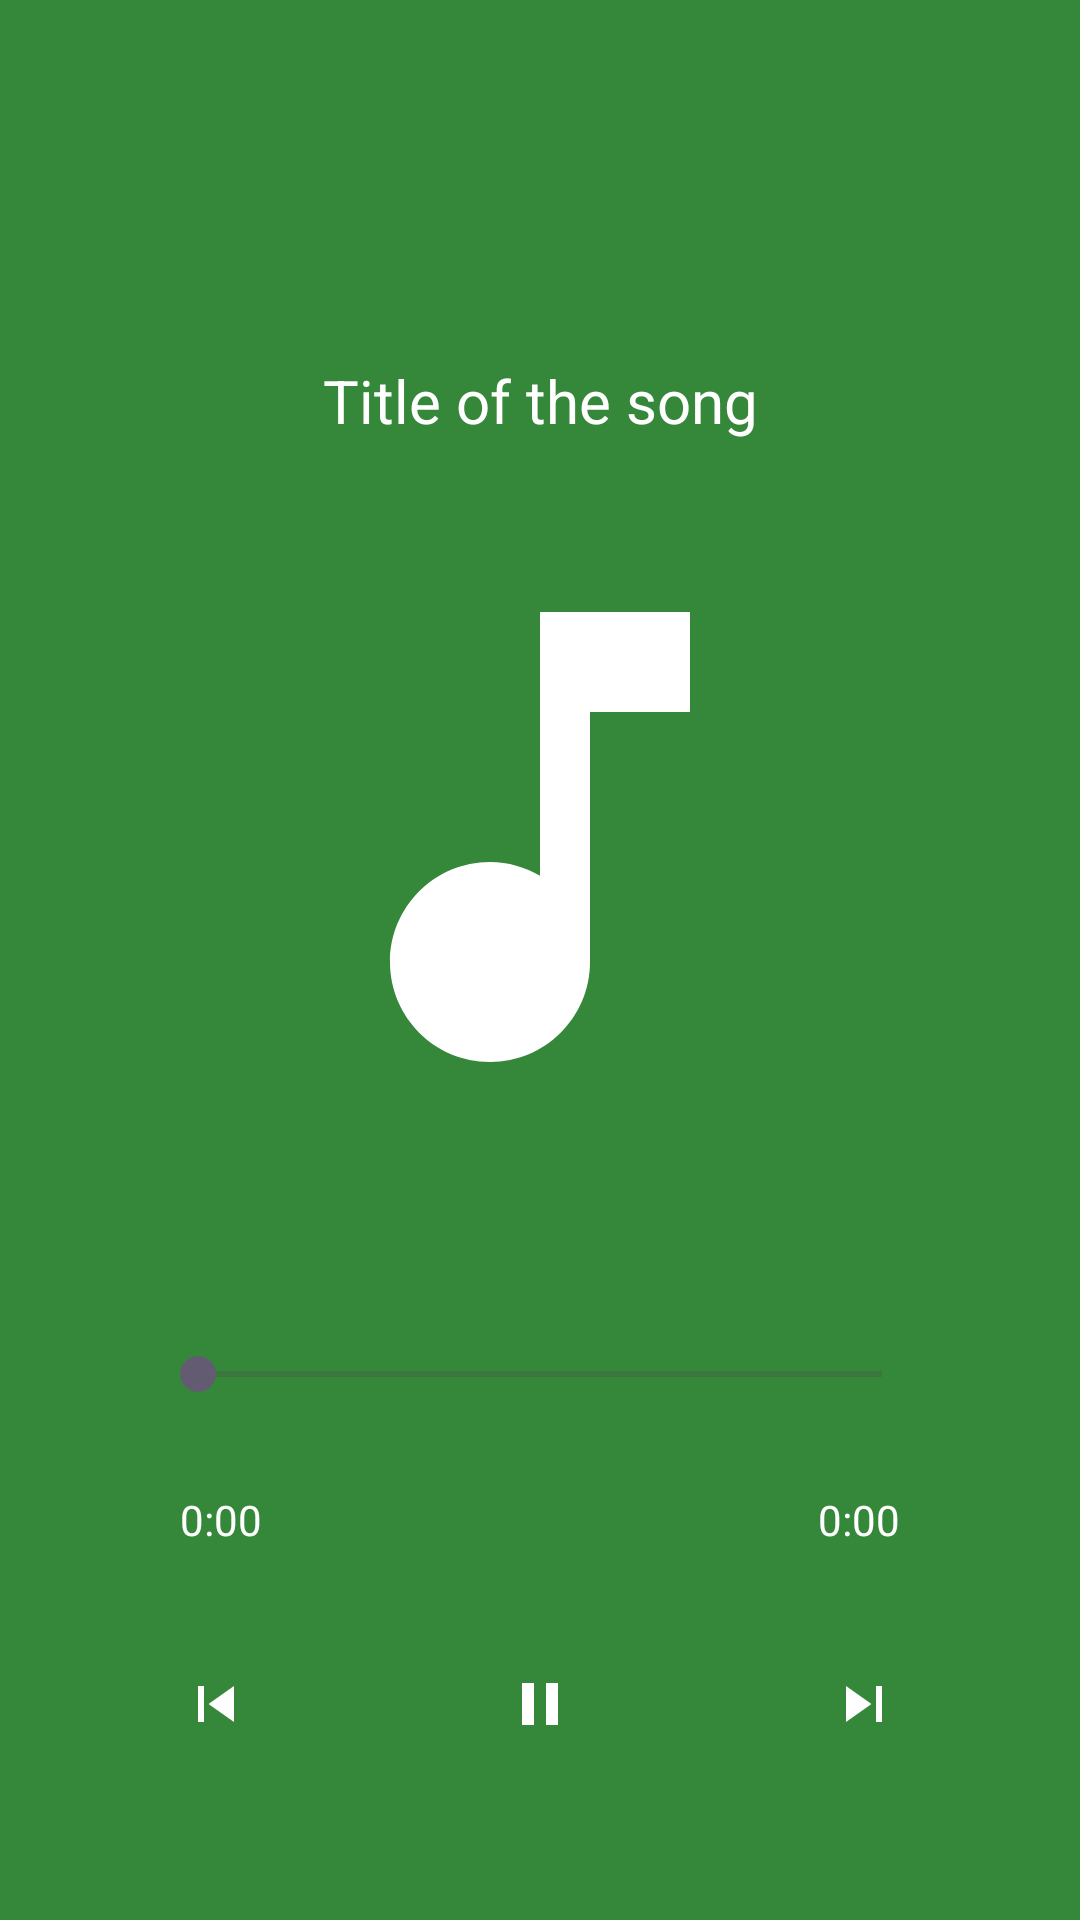

Write the Android layout XML for this screen, with the resource values it uses.
<!-- AndroidManifest.xml: application theme Theme.ExamProject -->
<!-- res/layout/activity_music_player.xml -->
<?xml version="1.0" encoding="utf-8"?>
<RelativeLayout xmlns:android="http://schemas.android.com/apk/res/android"
    xmlns:app="http://schemas.android.com/apk/res-auto"
    xmlns:tools="http://schemas.android.com/tools"
    android:layout_width="match_parent"
    android:layout_height="match_parent"
    android:background="#358739"
    tools:context=".MusicPlayer">

    <TextView
        android:layout_width="match_parent"
        android:layout_height="wrap_content"
        android:id="@+id/song_title"
        android:text="Title of the song"
        android:singleLine="true"
        android:textAlignment="center"
        android:ellipsize="marquee"
        android:textColor="@color/white"
        android:textSize="20dp"
        android:layout_marginTop="100dp"
        android:padding="20dp" />

    <ImageView
        android:layout_width="240dp"
        android:layout_height="240dp"
        android:id="@+id/music_icon_big"
        android:layout_centerHorizontal="true"
        android:padding="20dp"
        android:layout_above="@id/controls"
        android:src="@drawable/baseline_music_note_24"/>

    <RelativeLayout
        android:layout_width="match_parent"
        android:layout_height="wrap_content"
        android:layout_alignParentBottom="true"
        android:id="@+id/controls"
        android:padding="40dp">

        <SeekBar
            android:layout_width="match_parent"
            android:layout_height="wrap_content"
            android:id="@+id/seek_bar"
            android:layout_margin="10dp"
            android:backgroundTint="@color/white"/>

        <TextView
            android:layout_width="wrap_content"
            android:layout_height="wrap_content"
            android:id="@+id/current_time"
            android:layout_below="@id/seek_bar"
            android:text="0:00"
            android:layout_alignParentStart="true"
            android:textColor="@color/white"
            android:layout_margin="20dp"/>
        <TextView
            android:layout_width="wrap_content"
            android:layout_height="wrap_content"
            android:layout_below="@id/seek_bar"
            android:id="@+id/total_time"
            android:text="0:00"
            android:layout_alignParentEnd="true"
            android:textColor="@color/white"
            android:layout_margin="20dp"/>

        <RelativeLayout
            android:layout_width="match_parent"
            android:layout_height="wrap_content"
            android:layout_below="@id/total_time"
            android:padding="20dp">

            <ImageView
                android:layout_width="wrap_content"
                android:layout_height="wrap_content"
                android:src="@drawable/baseline_skip_previous_24"
                android:layout_centerVertical="true"
                android:layout_alignParentStart="true"
                android:id="@+id/previous"/>
            <ImageView
                android:layout_width="wrap_content"
                android:layout_height="wrap_content"
                android:src="@drawable/baseline_skip_next_24"
                android:layout_centerVertical="true"
                android:layout_alignParentEnd="true"
                android:id="@+id/next"/>

            <ImageView
                android:layout_width="wrap_content"
                android:layout_height="wrap_content"
                android:src="@drawable/baseline_pause_24"
                android:layout_centerInParent="true"
                android:id="@+id/pause_play"/>

        </RelativeLayout>

    </RelativeLayout>

</RelativeLayout>
<!-- resources referenced by this layout -->
<resources>
  <!-- drawable baseline_music_note_24 (drawable) -->
  <vector xmlns:android="http://schemas.android.com/apk/res/android" android:height="24dp" android:tint="#FFFFFF" android:viewportHeight="24" android:viewportWidth="24" android:width="24dp">
        
      <path android:fillColor="@android:color/black" android:pathData="M12,3v10.55c-0.59,-0.34 -1.27,-0.55 -2,-0.55 -2.21,0 -4,1.79 -4,4s1.79,4 4,4 4,-1.79 4,-4V7h4V3h-6z"/>
      
  </vector>
  <!-- drawable baseline_pause_24 (drawable) -->
  <vector xmlns:android="http://schemas.android.com/apk/res/android" android:height="24dp" android:tint="#FFFFFF" android:viewportHeight="24" android:viewportWidth="24" android:width="24dp">
        
      <path android:fillColor="@android:color/black" android:pathData="M6,19h4L10,5L6,5v14zM14,5v14h4L18,5h-4z"/>
      
  </vector>
  <!-- drawable baseline_skip_next_24 (drawable) -->
  <vector xmlns:android="http://schemas.android.com/apk/res/android" android:height="24dp" android:tint="#FFFFFF" android:viewportHeight="24" android:viewportWidth="24" android:width="24dp">
        
      <path android:fillColor="@android:color/black" android:pathData="M6,18l8.5,-6L6,6v12zM16,6v12h2V6h-2z"/>
      
  </vector>
  <!-- drawable baseline_skip_previous_24 (drawable) -->
  <vector xmlns:android="http://schemas.android.com/apk/res/android" android:height="24dp" android:tint="#FFFFFF" android:viewportHeight="24" android:viewportWidth="24" android:width="24dp">
        
      <path android:fillColor="@android:color/black" android:pathData="M6,6h2v12L6,18zM9.5,12l8.5,6L18,6z"/>
      
  </vector>
  <style name="Theme.ExamProject" parent="Base.Theme.ExamProject" />
  <style name="Base.Theme.ExamProject" parent="Theme.Material3.DayNight.NoActionBar">
          
          
      </style>
  <!-- not gathered from this repository: default colours our renderer supplied (Android Studio template values) -->
  <color name="white">#FFFFFFFF</color>
</resources>
